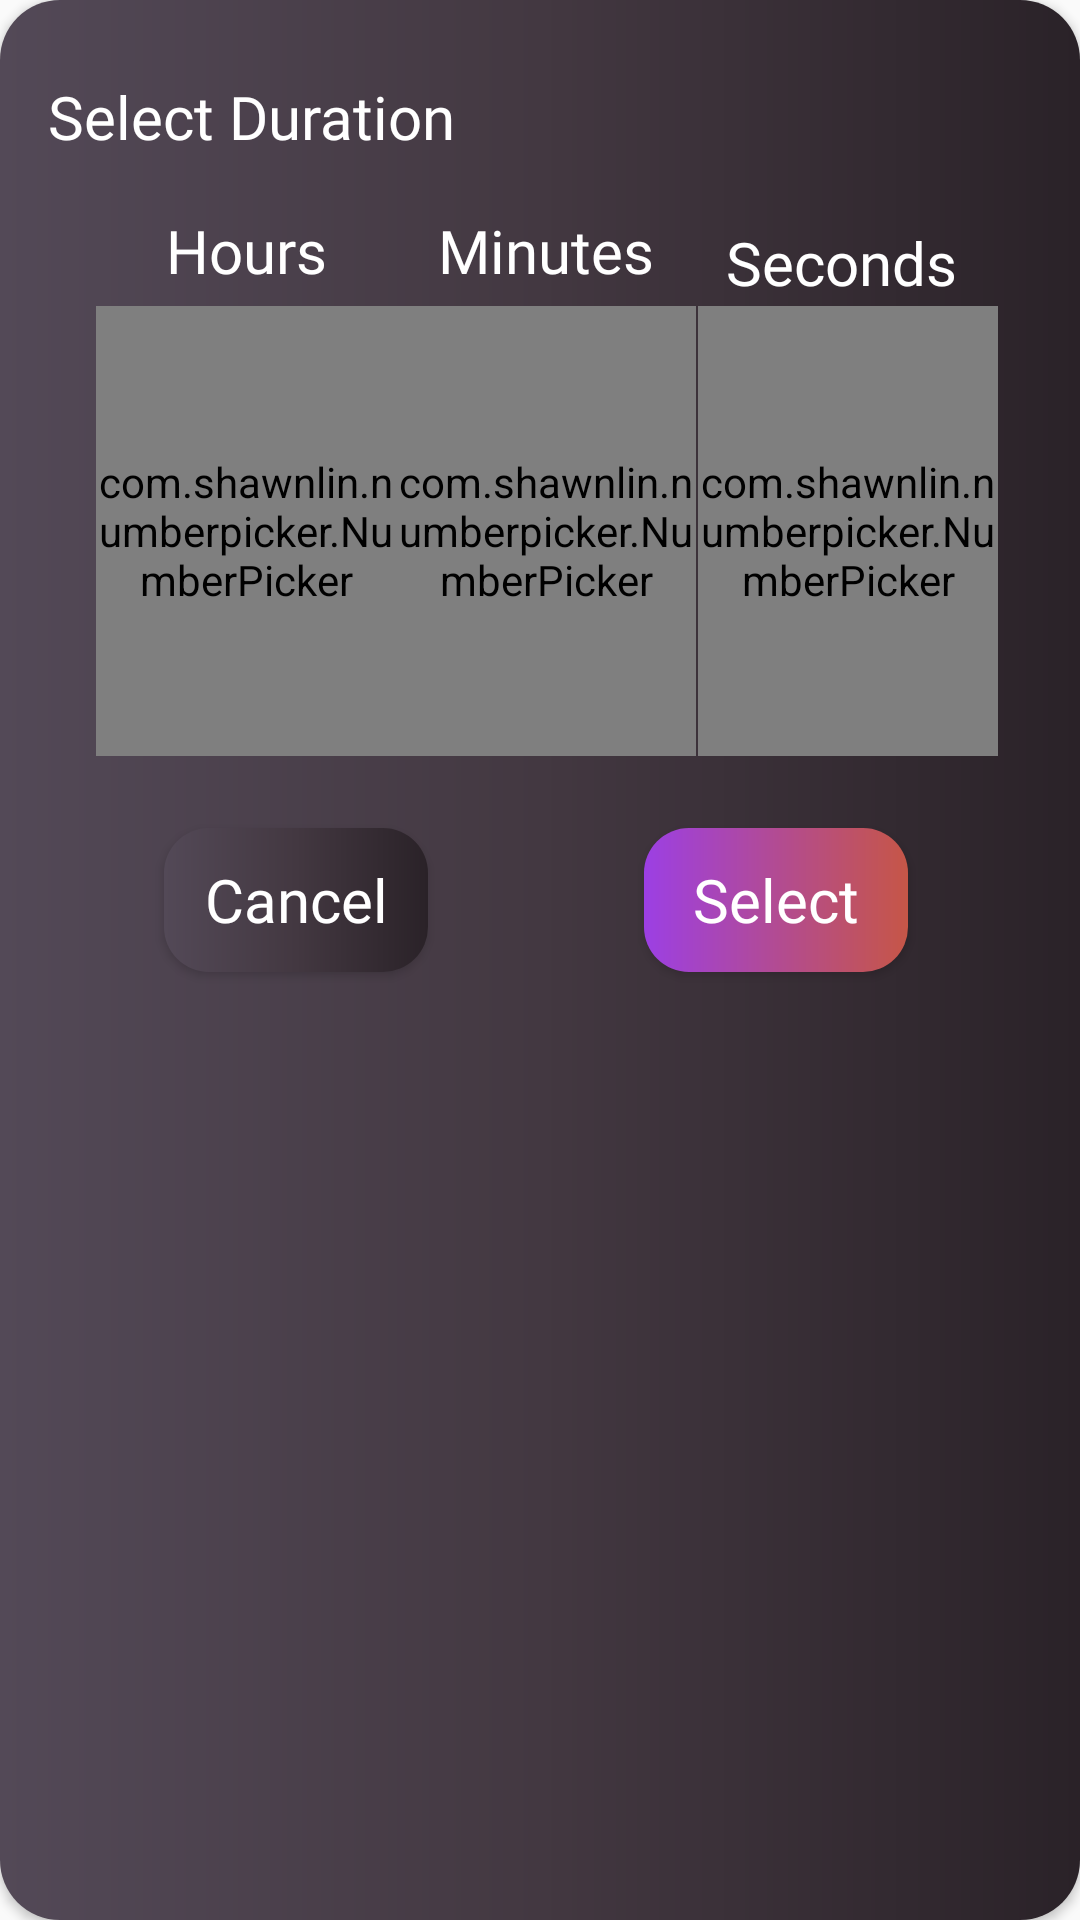

Here is an Android app screen rendered from its layout file. Give the layout XML and the strings, colors and styles it references.
<!-- AndroidManifest.xml: application theme Theme.TodoApp -->
<!-- res/layout/time_picker_dialog.xml -->
<?xml version="1.0" encoding="utf-8"?>
<androidx.cardview.widget.CardView xmlns:android="http://schemas.android.com/apk/res/android"
    xmlns:app="http://schemas.android.com/apk/res-auto"
    xmlns:tools="http://schemas.android.com/tools"
    android:layout_width="375dp"
    android:layout_height="350dp"
    android:backgroundTint="@android:color/transparent"
    app:cardCornerRadius="20dp">

    <androidx.constraintlayout.widget.ConstraintLayout
        android:layout_width="match_parent"
        android:layout_height="match_parent"
        android:background="@drawable/authentication">

        <TextView
            android:id="@+id/setTimeText"
            android:layout_width="wrap_content"
            android:layout_height="wrap_content"
            android:layout_marginStart="16dp"
            android:fontFamily="@font/poppins_bold"
            android:text="Select Duration"
            android:textColor="@color/white"
            android:textSize="20sp"
            app:layout_constraintBottom_toTopOf="@+id/minutesText"
            app:layout_constraintStart_toStartOf="parent"
            app:layout_constraintTop_toTopOf="parent"
            app:layout_constraintVertical_bias="0.592" />

        <TextView
            android:id="@+id/hourText"
            android:layout_width="100dp"
            android:layout_height="wrap_content"
            android:layout_marginStart="32dp"
            android:fontFamily="@font/poppins_bold"
            android:gravity="center"

            android:text="Hours"
            android:textColor="@color/white"
            android:textSize="20sp"
            app:layout_constraintStart_toStartOf="parent"
            app:layout_constraintTop_toTopOf="@+id/minutesText" />

        <TextView
            android:id="@+id/minutesText"
            android:layout_marginTop="70dp"
            android:layout_width="100dp"
            android:layout_height="wrap_content"
            android:fontFamily="@font/poppins_bold"
            android:gravity="center"
            android:text="Minutes"
            android:textColor="@color/white"
            android:textSize="20sp"
            app:layout_constraintStart_toEndOf="@+id/hourText"
            app:layout_constraintTop_toTopOf="parent" />

        <TextView
            android:id="@+id/secondsText"
            android:layout_width="97dp"
            android:layout_height="35dp"
            android:fontFamily="@font/poppins_bold"
            android:gravity="center"
            android:text="Seconds"
            android:textColor="@color/white"
            android:textSize="20sp"
            app:layout_constraintStart_toEndOf="@+id/minutesText"
            app:layout_constraintTop_toTopOf="@+id/minutesText" />

        <com.shawnlin.numberpicker.NumberPicker
            android:id="@+id/number_picker_hours"
            android:layout_width="100dp"
            android:layout_height="150dp"
            android:layout_marginTop="5dp"
            android:layout_centerInParent="true"
            app:layout_constraintBottom_toBottomOf="@+id/number_picker_minutes"
            app:layout_constraintEnd_toStartOf="@+id/number_picker_minutes"
            app:layout_constraintHorizontal_bias="1.0"
            app:layout_constraintStart_toStartOf="parent"
            app:layout_constraintTop_toBottomOf="@id/hourText"
            app:np_dividerColor="#FFFFFF"
            app:np_height="180dp"
            app:np_max="59"
            app:np_min="0"
            app:np_selectedTextColor="#FFFFFF"
            app:np_selectedTextSize="40sp"
            app:np_textColor="#FFFFFF"
            app:np_textSize="30sp"
            app:np_value="0"
            app:np_width="64dp" />

        <com.shawnlin.numberpicker.NumberPicker
            android:id="@+id/number_picker_minutes"
            android:layout_width="100dp"
            android:layout_height="150dp"
            android:layout_marginTop="5dp"
            android:layout_centerInParent="true"
            app:layout_constraintEnd_toEndOf="@+id/minutesText"
            app:layout_constraintHorizontal_bias="0.0"
            app:layout_constraintStart_toStartOf="@+id/minutesText"
            app:layout_constraintTop_toBottomOf="@+id/minutesText"
            app:np_dividerColor="#FFFFFF"
            app:np_height="180dp"
            app:np_max="59"
            app:np_min="0"
            app:np_selectedTextColor="#FFFFFF"
            app:np_selectedTextSize="40sp"
            app:np_textColor="#FFFFFF"
            app:np_textSize="30sp"
            app:np_value="0"
            app:np_width="64dp" />

        <com.shawnlin.numberpicker.NumberPicker
            android:id="@+id/number_picker_seconds"
            android:layout_width="100dp"
            android:layout_height="150dp"
            android:layout_centerInParent="true"
            android:layout_marginTop="16dp"
            app:layout_constraintBottom_toBottomOf="@+id/number_picker_minutes"
            app:layout_constraintEnd_toEndOf="parent"
            app:layout_constraintHorizontal_bias="0.019"
            app:layout_constraintStart_toEndOf="@+id/number_picker_minutes"
            app:layout_constraintTop_toBottomOf="@+id/secondsText"
            app:layout_constraintVertical_bias="1.0"
            app:np_dividerColor="#FFFFFF"
            app:np_height="180dp"
            app:np_max="59"
            app:np_min="0"
            app:np_selectedTextColor="#FFFFFF"
            app:np_selectedTextSize="40sp"
            app:np_textColor="#FFFFFF"
            app:np_textSize="30sp"
            app:np_value="0"
            app:np_width="64dp" />

        <Button
            android:id="@+id/selButton"
            android:layout_width="wrap_content"
            android:layout_height="wrap_content"
            android:layout_marginTop="24dp"
            android:background="@drawable/button_custom"
            android:fontFamily="@font/poppins_medium"
            android:text="Select"
            android:textAllCaps="false"
            android:textColor="@color/white"
            android:textSize="20sp"
            app:layout_constraintEnd_toEndOf="@+id/number_picker_seconds"
            app:layout_constraintHorizontal_bias="0.859"
            app:layout_constraintStart_toStartOf="@+id/number_picker_hours"
            app:layout_constraintTop_toBottomOf="@+id/number_picker_minutes" />

        <Button
            android:id="@+id/canButton"
            android:layout_width="wrap_content"
            android:layout_height="wrap_content"
            android:layout_marginEnd="160dp"
            android:background="@drawable/authentication"
            android:fontFamily="@font/poppins_medium"
            android:text="Cancel"
            android:textAllCaps="false"
            android:textColor="@color/white"
            android:textSize="20sp"
            app:layout_constraintBottom_toBottomOf="@+id/selButton"
            app:layout_constraintEnd_toEndOf="@+id/selButton" />


    </androidx.constraintlayout.widget.ConstraintLayout>


</androidx.cardview.widget.CardView>
<!-- resources referenced by this layout -->
<resources>
  <color name="white">#FFFFFFFF</color>
  <!-- drawable authentication (drawable) -->
  <?xml version="1.0" encoding="utf-8"?>
  <shape xmlns:android="http://schemas.android.com/apk/res/android">
  
    <gradient
          android:startColor="#534957"
        android:centerColor="#433841"
        android:endColor="#2a2228"
        />
  
      <corners
          android:radius="15dp"
          />
  
  
  
  </shape>
  <!-- drawable button_custom (drawable) -->
  <?xml version="1.0" encoding="utf-8"?>
  <shape xmlns:android="http://schemas.android.com/apk/res/android">
  
      <gradient
          android:startColor="#9C3FE4"
          android:centerColor="#B24B93"
          android:endColor="#C65647"
          />
  
      <corners
          android:radius="15dp"
          />
  
  </shape>
  <style name="Theme.TodoApp" parent="Base.Theme.TodoApp" />
  <style name="Base.Theme.TodoApp" parent="Theme.AppCompat.DayNight.NoActionBar">
          
          
          <item name="statusBarBackground">#000000</item>
          <item name="android:statusBarColor">#000000</item>
      </style>
</resources>
